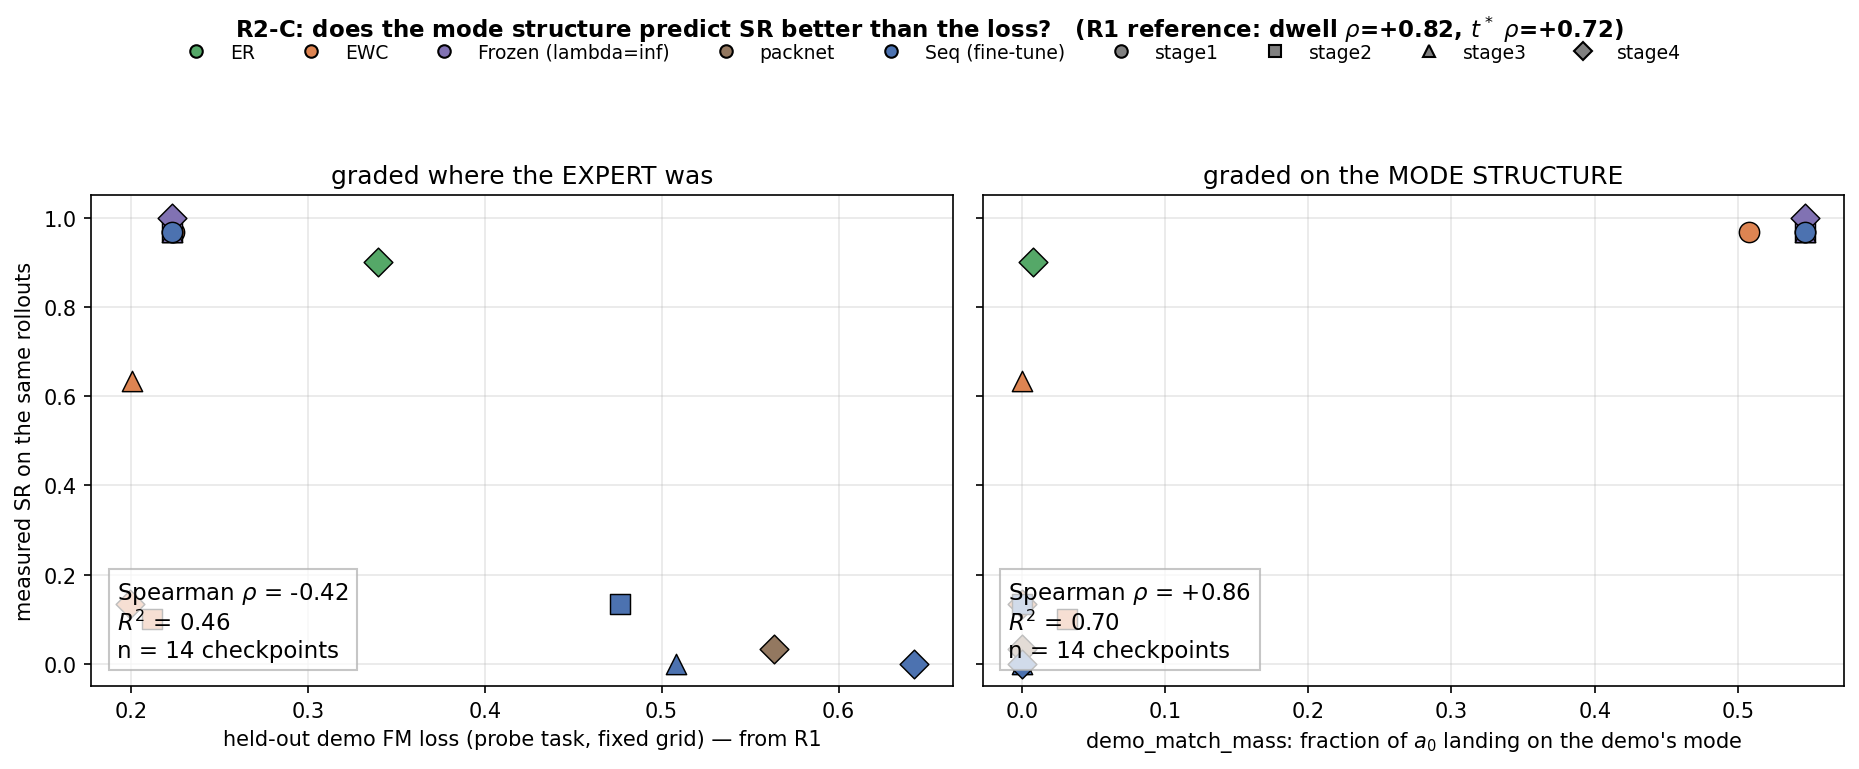

Source data for this figure (header and first rows):
method, stage, heldout_loss, sr, demo_match_mass
er, 4, 0.3396, 0.9, 0.007812
ewc, 1, 0.2245, 0.9667, 0.5078
ewc, 2, 0.2119, 0.1, 0.03125
ewc, 3, 0.2006, 0.6333, 0.0
ewc, 4, 0.1997, 0.1333, 0.0
frozen, 1, 0.2234, 0.9667, 0.5469
frozen, 2, 0.2234, 0.9667, 0.5469
frozen, 3, 0.2234, 0.9667, 0.5469
frozen, 4, 0.2234, 1.0, 0.5469
packnet, 4, 0.5637, 0.03333, 0.0
seq, 1, 0.2234, 0.9667, 0.5469
seq, 2, 0.4766, 0.1333, 0.0
seq, 3, 0.508, 0.0, 0.0
seq, 4, 0.6424, 0.0, 0.0
